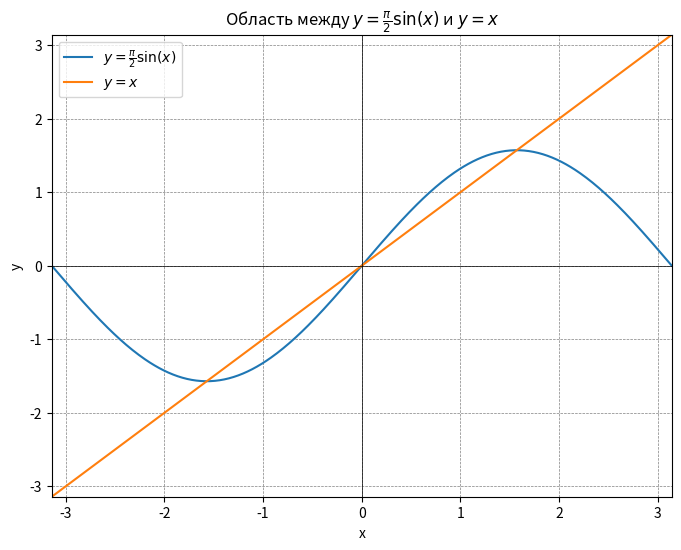

Write the Python code that produced this figure.
import numpy as np
import matplotlib.pyplot as plt

# Определяем x
x = np.linspace(-np.pi, np.pi, 400)

# Функции
y1 = (np.pi / 2) * np.sin(x)
y2 = x

# Находим точку пересечения (приблизительно)
x_intersect = np.pi / 2  # Предполагаем, что пересечение около pi/2

# Создаем маску для выделения области до точки пересечения
mask = (x >= 0) & (x <= x_intersect) & (y2 >= y1)

# Построение графика
plt.figure(figsize=(8, 6))
plt.plot(x, y1, label=r'$y = \frac{\pi}{2} \sin(x)$')
plt.plot(x, y2, label=r'$y = x$')

# Заполняем область
plt.fill_between(x, y1, y2, where=mask, color='gray', alpha=0.5)

# Настройки графика
plt.title(r'Область между $y = \frac{\pi}{2} \sin(x)$ и $y = x$')
plt.xlabel('x')
plt.ylabel('y')
plt.xlim(-np.pi, np.pi)
plt.ylim(-np.pi, np.pi)
plt.axhline(0, color='black', linewidth=0.5)
plt.axvline(0, color='black', linewidth=0.5)
plt.grid(color='gray', linestyle='--', linewidth=0.5)
plt.legend()

plt.show()
